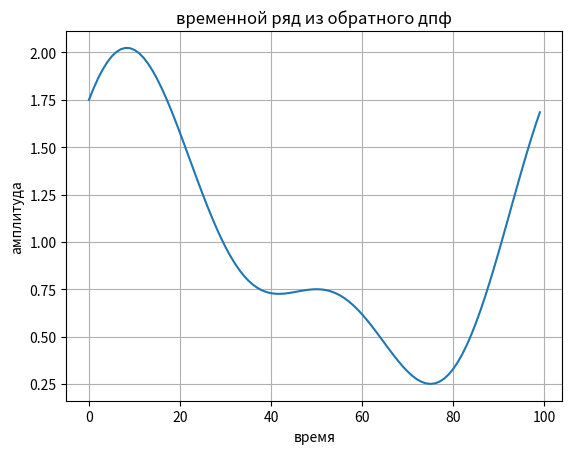

This figure's Python source:
# Запрограммировать обратное ДПФ, оформив его в виде процедуры.
# На входе подпрограммы: глобальные массивы коэффициентов
# ah и bh: Ah и Bh, целое M – количество гармоник.
# На выходе подпрограммы: массив, содержащий временной ряд.
import numpy as np
import matplotlib.pyplot as plt


def re_DFT(a_h, b_h, M, N):
    """
    вычисляет временной ряд на основе коэффициентов a_h и b_h.
    
    на вход: 
        a_h: массив коэффициентов a_h (косинусные компоненты).
        b_h: массив коэффициентов b_h (синусные компоненты).
        M: количество гармоник.
        N: количество точек времени.

    на выход:
        signal: массив, содержащий временной ряд.
    """
    signal = np.zeros(N)
    
    for n in range(N):
        for k in range(M):
            signal[n] += a_h[k] * np.cos(2 * np.pi * k * n / N) + b_h[k] * np.sin(2 * np.pi * k * n / N)
    
    return signal

# параметры сигнала
N = 100  # количество точек времени
M = N // 2 + 1 if N % 2 != 0 else N // 2  # количество гармоник

# пример коэффициентов 
a_h = np.array([1, 0.5, 0.25])  # пример амплитуд косинусов
b_h = np.array([0, 0.5, 0.25])   # пример амплитуд синусов

a_h = np.pad(a_h, (0, M - len(a_h)), 'constant')
b_h = np.pad(b_h, (0, M - len(b_h)), 'constant')

# получение временного ряда
signal = re_DFT(a_h, b_h, M, N)

# визуализация временного ряда
plt.plot(signal)
plt.title('временной ряд из обратного дпф')
plt.xlabel('время')
plt.ylabel('амплитуда')
plt.grid()
plt.show()

